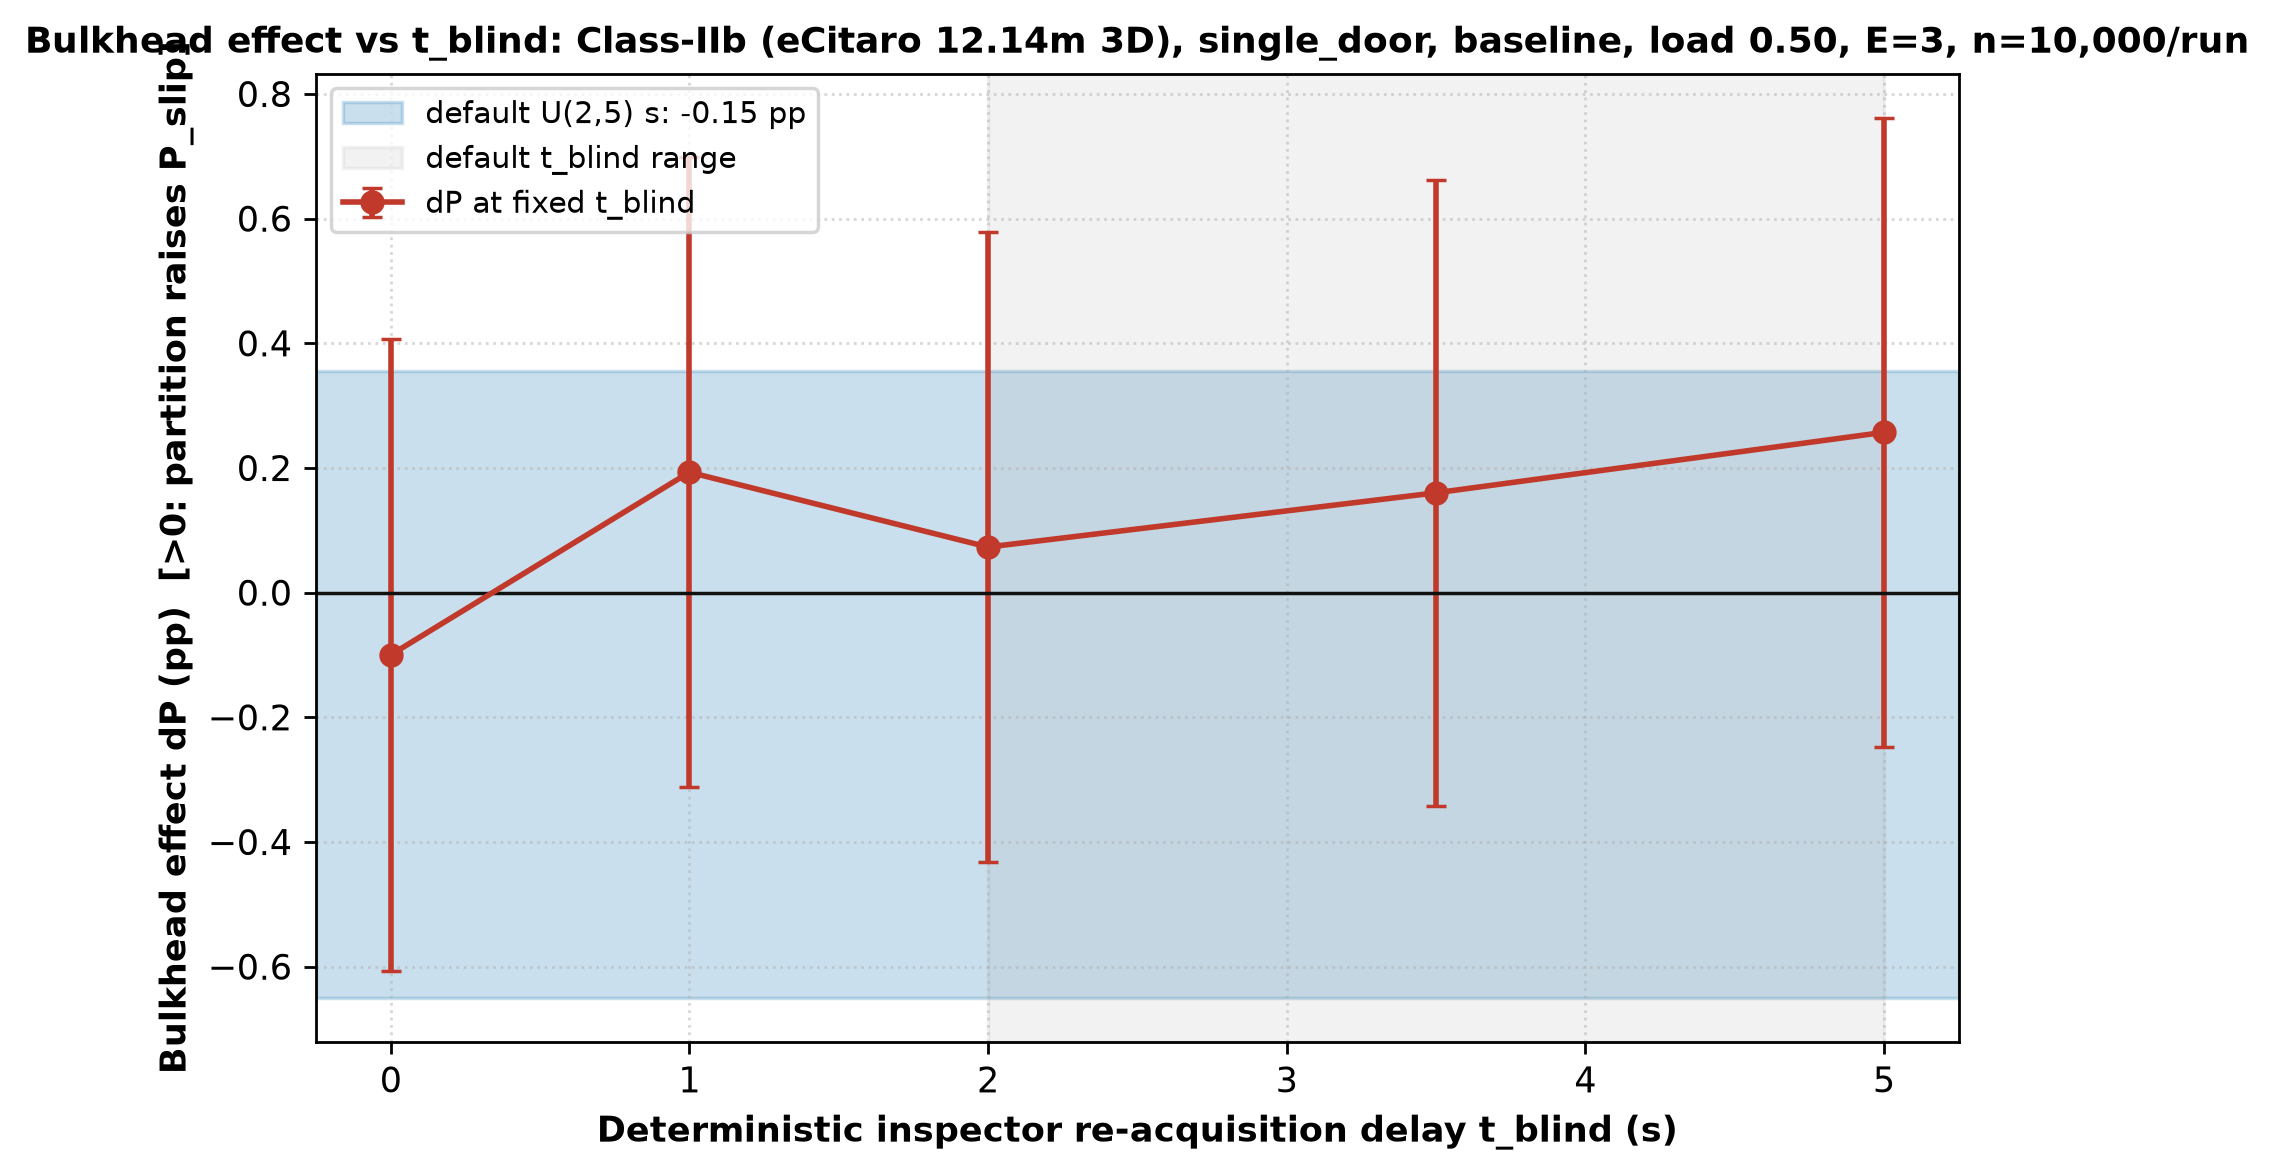

The file beside this chart, header and first rows:
setting, dP_pp, ci95_pp, p_on, p_off
ON_default, -0.147, 0.503, 88.26, 88.41
ON_tblind=0.0, -0.1, 0.507, 88.31, 88.41
ON_tblind=1.0, 0.193, 0.505, 88.6, 88.41
ON_tblind=2.0, 0.073, 0.505, 88.48, 88.41
ON_tblind=3.5, 0.16, 0.502, 88.57, 88.41
ON_tblind=5.0, 0.257, 0.505, 88.66, 88.41
